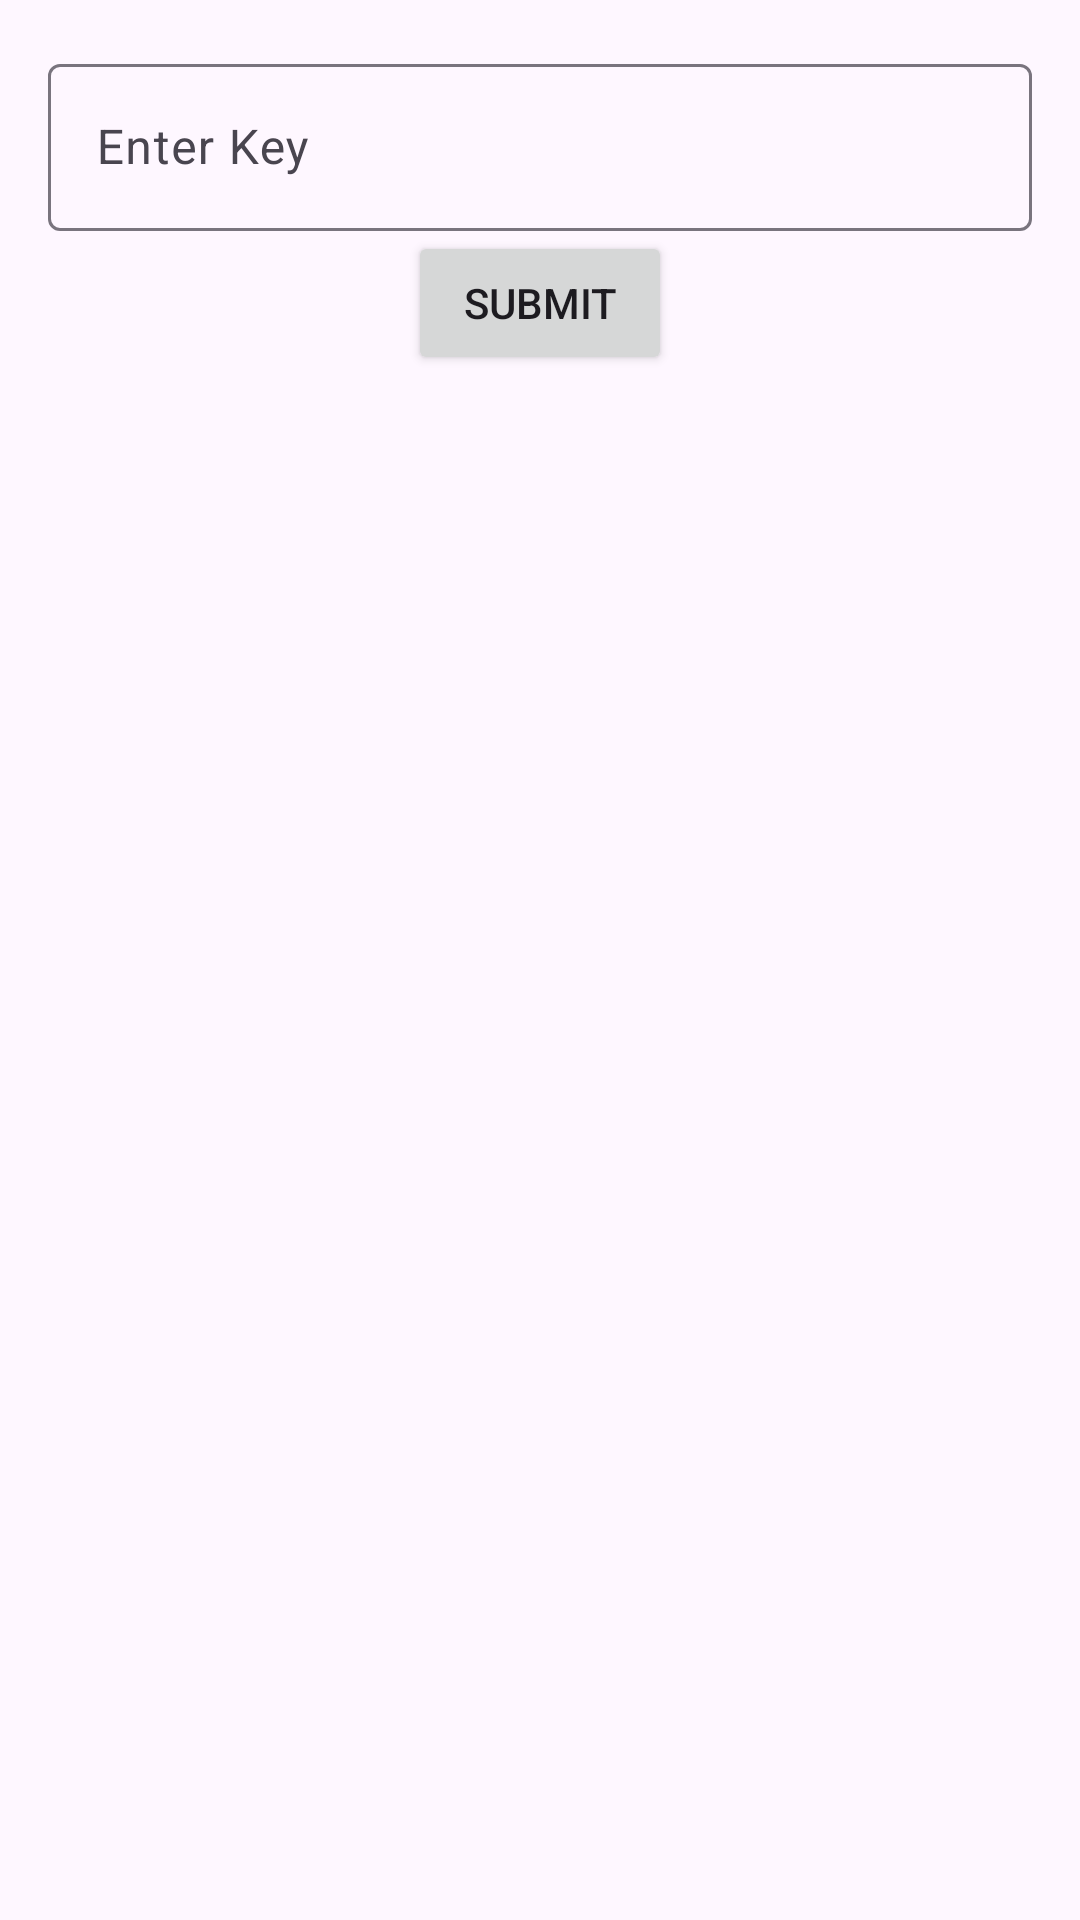

Produce the Android XML layout that renders to this screen, including the resource entries it uses.
<!-- AndroidManifest.xml: application theme Theme.smsapp -->
<!-- res/layout/dialog_key_input.xml -->
<LinearLayout
    xmlns:android="http://schemas.android.com/apk/res/android"
    android:layout_width="match_parent"
    android:layout_height="wrap_content"
    android:orientation="vertical"
    android:padding="16dp">

    <com.google.android.material.textfield.TextInputLayout
        android:id="@+id/textInputLayout"
        android:layout_width="match_parent"
        android:layout_height="wrap_content">

        <com.google.android.material.textfield.TextInputEditText
            android:id="@+id/editTextKey"
            android:layout_width="match_parent"
            android:layout_height="wrap_content"
            android:hint="Enter Key" />
    </com.google.android.material.textfield.TextInputLayout>

    <Button
        android:id="@+id/buttonSubmit"
        android:layout_width="wrap_content"
        android:layout_height="wrap_content"
        android:layout_gravity="center_horizontal"
        android:text="Submit" />
</LinearLayout>
<!-- resources referenced by this layout -->
<resources>
  <style name="Theme.smsapp" parent="Base.Theme.smsapp" />
  <style name="Base.Theme.smsapp" parent="Theme.Material3.DayNight.NoActionBar">
          
          
      </style>
</resources>
